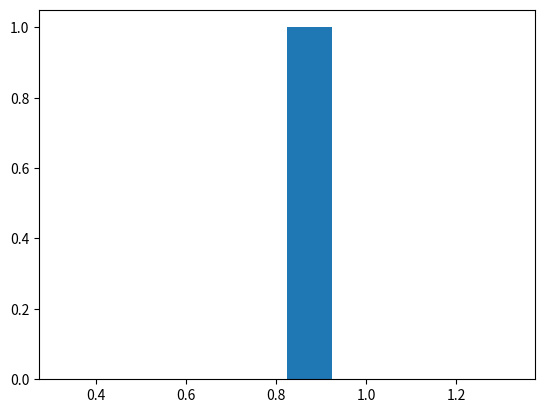

This figure's Python source:
def inv(u):
    if u < (1/3):
        z = 3*u
    elif u < (2/3):
        z = 1
    else:
        z = 3*u-1
    return (z)
import random
import matplotlib.pyplot as plt
n= random.uniform(1,0)
print(inv(n))
plt.hist(n)
plt.show()
